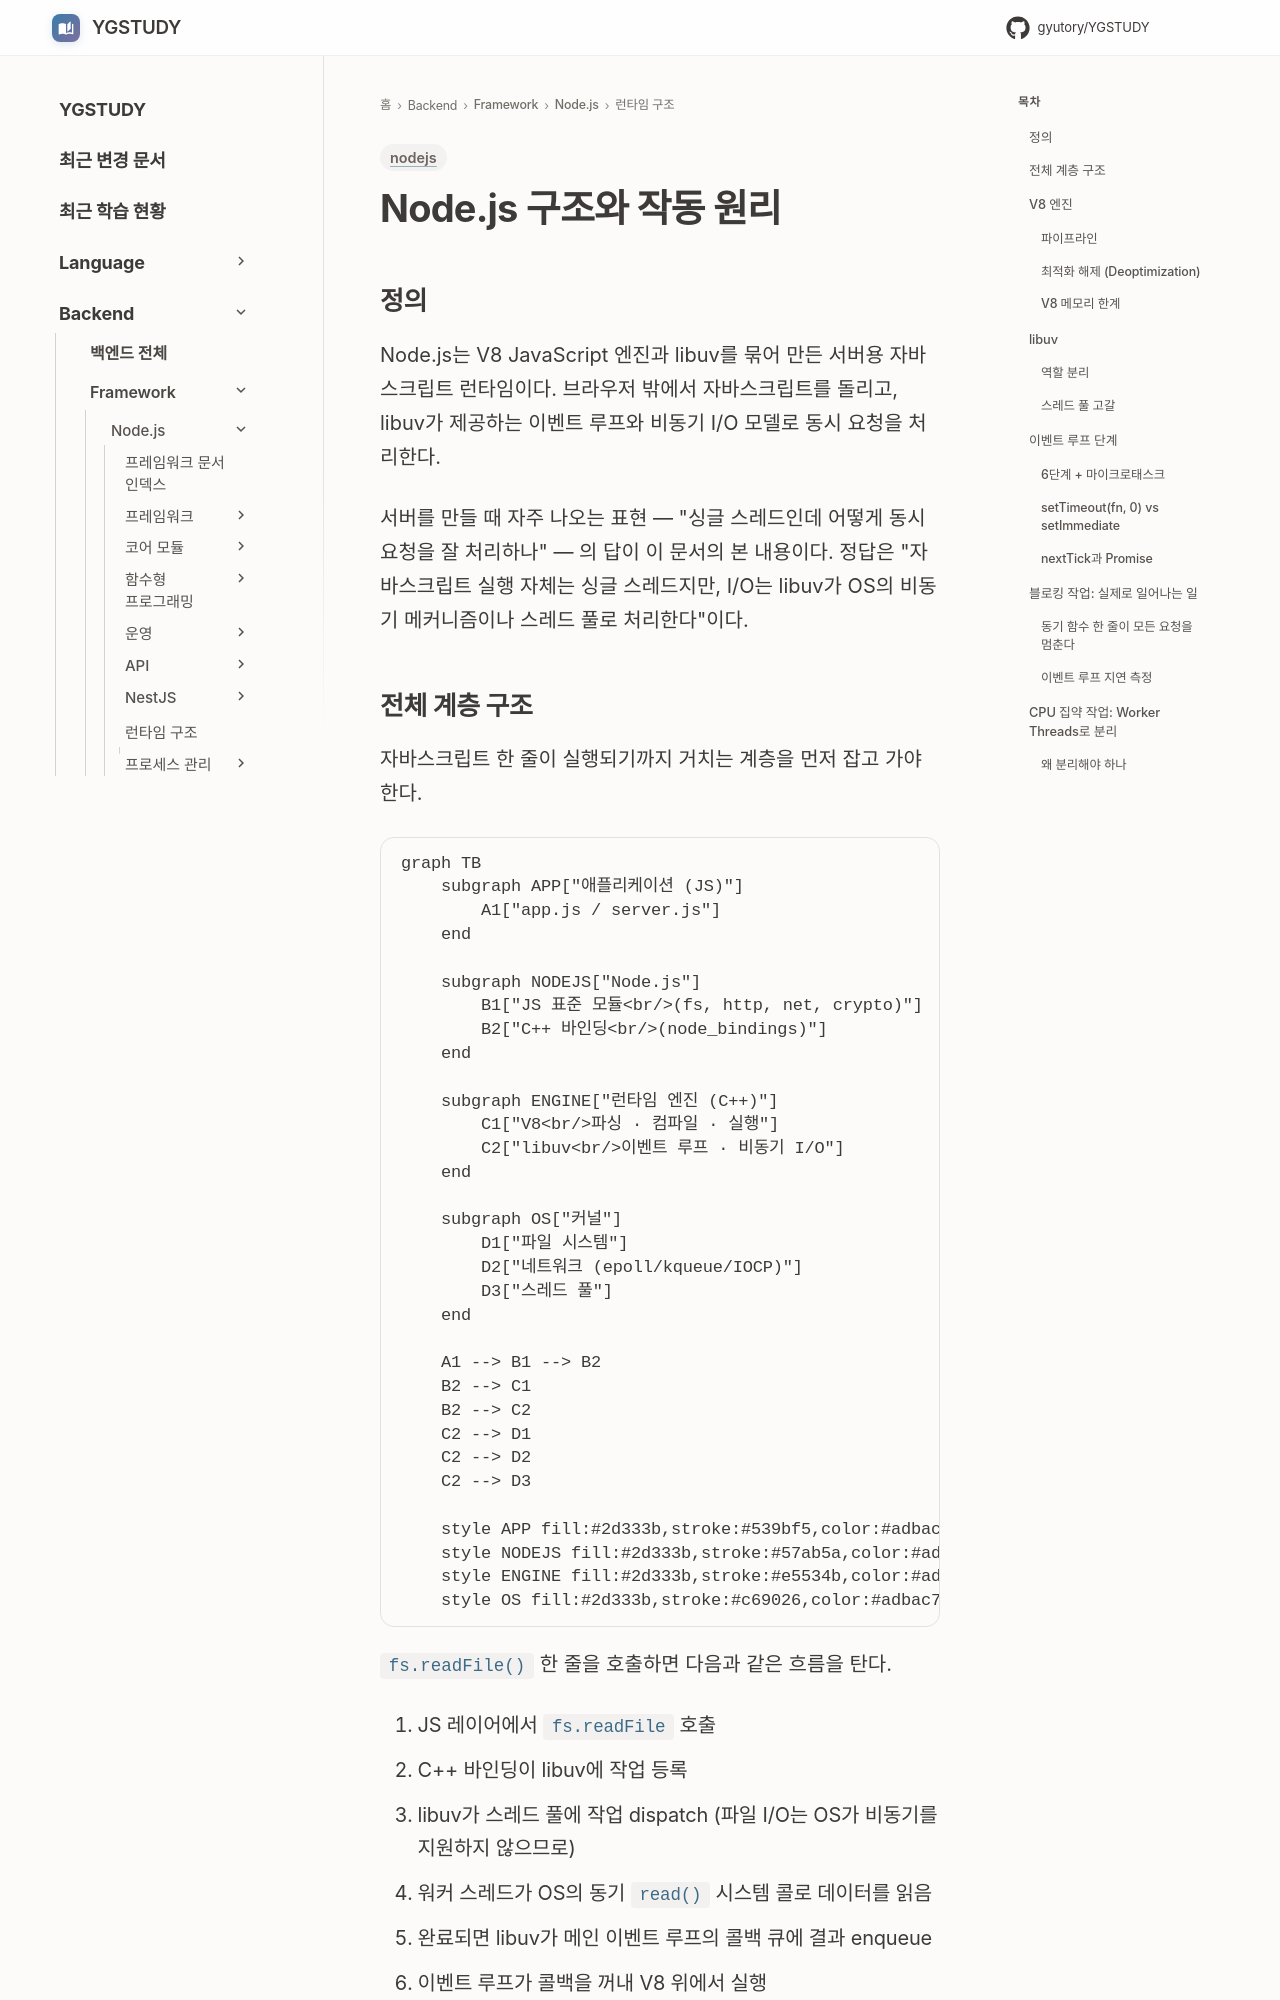

repository: GYUTORY/YGSTUDY · page: Framework/Node/Nodejs의 구조 및 작동 원리/Node/index.html · generator: mkdocs

---
title: Node.js 구조와 작동 원리
tags: [nodejs]
updated: 2026-06-02
---

# Node.js 구조와 작동 원리

## 정의

Node.js는 V8 JavaScript 엔진과 libuv를 묶어 만든 서버용 자바스크립트 런타임이다. 브라우저 밖에서 자바스크립트를 돌리고, libuv가 제공하는 이벤트 루프와 비동기 I/O 모델로 동시 요청을 처리한다.

서버를 만들 때 자주 나오는 표현 — "싱글 스레드인데 어떻게 동시 요청을 잘 처리하나" — 의 답이 이 문서의 본 내용이다. 정답은 "자바스크립트 실행 자체는 싱글 스레드지만, I/O는 libuv가 OS의 비동기 메커니즘이나 스레드 풀로 처리한다"이다.

## 전체 계층 구조

자바스크립트 한 줄이 실행되기까지 거치는 계층을 먼저 잡고 가야 한다.

```mermaid
graph TB
    subgraph APP["애플리케이션 (JS)"]
        A1["app.js / server.js"]
    end

    subgraph NODEJS["Node.js"]
        B1["JS 표준 모듈<br/>(fs, http, net, crypto)"]
        B2["C++ 바인딩<br/>(node_bindings)"]
    end

    subgraph ENGINE["런타임 엔진 (C++)"]
        C1["V8<br/>파싱 · 컴파일 · 실행"]
        C2["libuv<br/>이벤트 루프 · 비동기 I/O"]
    end

    subgraph OS["커널"]
        D1["파일 시스템"]
        D2["네트워크 (epoll/kqueue/IOCP)"]
        D3["스레드 풀"]
    end

    A1 --> B1 --> B2
    B2 --> C1
    B2 --> C2
    C2 --> D1
    C2 --> D2
    C2 --> D3

    style APP fill:#2d333b,stroke:#539bf5,color:#adbac7
    style NODEJS fill:#2d333b,stroke:#57ab5a,color:#adbac7
    style ENGINE fill:#2d333b,stroke:#e5534b,color:#adbac7
    style OS fill:#2d333b,stroke:#c69026,color:#adbac7
```

`fs.readFile()` 한 줄을 호출하면 다음과 같은 흐름을 탄다.

1. JS 레이어에서 `fs.readFile` 호출
2. C++ 바인딩이 libuv에 작업 등록
3. libuv가 스레드 풀에 작업 dispatch (파일 I/O는 OS가 비동기를 지원하지 않으므로)
4. 워커 스레드가 OS의 동기 `read()` 시스템 콜로 데이터를 읽음
5. 완료되면 libuv가 메인 이벤트 루프의 콜백 큐에 결과 enqueue
6. 이벤트 루프가 콜백을 꺼내 V8 위에서 실행

핵심은 "자바스크립트가 실행되는 스레드는 한 개뿐"이라는 것과 "I/O를 처리하는 스레드는 별개"라는 것이다.

## V8 엔진
